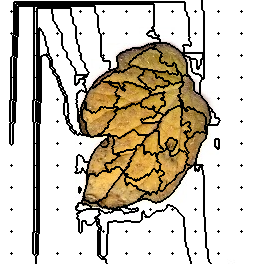

The data file committed next to this chart (first rows):
15, 15, 15, 15, 15, 15, 15, 15, 15, 15, 15, 15, 15, 15, 15, 15, 15, 15, 15, 15, 15, 15, 15, 15
15, 15, 15, 15, 15, 15, 15, 15, 15, 15, 15, 15, 15, 15, 15, 15, 15, 15, 15, 15, 15, 15, 15, 15
15, 15, 15, 15, 15, 15, 15, 15, 15, 15, 15, 15, 15, 15, 1, 1, 1, 1, 1, 1, 1, 1, 1, 1
15, 15, 15, 15, 15, 15, 15, 15, 15, 15, 15, 15, 15, 15, 1, 1, 1, 1, 1, 1, 1, 1, 1, 1
15, 15, 15, 15, 15, 15, 15, 15, 15, 15, 15, 15, 15, 15, 1, 1, 2, 2, 2, 2, 2, 2, 2, 2
15, 15, 15, 15, 15, 15, 15, 15, 15, 15, 15, 15, 15, 15, 1, 1, 2, 2, 2, 2, 2, 2, 2, 2
15, 15, 15, 15, 15, 15, 15, 15, 15, 15, 15, 15, 15, 15, 1, 1, 2, 2, 15, 15, 15, 15, 15, 15
15, 15, 15, 15, 15, 15, 15, 15, 15, 15, 15, 15, 15, 15, 1, 1, 2, 2, 15, 15, 15, 15, 15, 15
15, 15, 15, 15, 15, 15, 15, 15, 15, 15, 15, 15, 15, 15, 1, 1, 2, 2, 15, 15, 15, 15, 15, 15
15, 15, 15, 15, 15, 15, 15, 15, 15, 15, 15, 15, 15, 15, 1, 1, 2, 2, 15, 15, 15, 15, 15, 15
15, 15, 15, 15, 15, 15, 15, 15, 15, 15, 15, 15, 15, 15, 1, 1, 2, 2, 15, 15, 15, 15, 15, 15
15, 15, 15, 15, 15, 15, 15, 15, 15, 15, 15, 5, 15, 15, 1, 1, 2, 2, 15, 15, 15, 15, 15, 15
15, 15, 15, 15, 15, 15, 15, 15, 15, 15, 15, 15, 15, 15, 1, 1, 2, 2, 15, 15, 15, 15, 15, 15
15, 15, 15, 15, 15, 15, 15, 15, 15, 15, 15, 15, 15, 15, 1, 1, 2, 2, 15, 15, 15, 15, 15, 15
15, 15, 15, 15, 15, 15, 15, 15, 15, 15, 15, 15, 15, 15, 1, 1, 2, 2, 15, 15, 15, 15, 15, 15
15, 15, 15, 15, 15, 15, 15, 15, 15, 15, 15, 15, 15, 15, 1, 1, 2, 2, 15, 15, 15, 15, 15, 15
15, 15, 15, 15, 15, 15, 15, 15, 15, 15, 15, 15, 15, 15, 1, 1, 2, 2, 15, 15, 15, 15, 15, 15
15, 15, 15, 15, 15, 15, 15, 15, 15, 15, 15, 15, 15, 15, 1, 1, 2, 2, 15, 15, 15, 15, 15, 15
15, 15, 15, 15, 15, 15, 15, 15, 15, 15, 15, 15, 15, 15, 1, 1, 2, 2, 15, 15, 15, 15, 15, 15
15, 15, 15, 15, 15, 15, 15, 15, 15, 15, 15, 15, 15, 15, 1, 1, 2, 2, 15, 15, 15, 15, 15, 15
15, 15, 15, 15, 15, 15, 15, 15, 15, 15, 15, 15, 15, 15, 1, 1, 2, 2, 15, 15, 15, 15, 15, 15
15, 15, 15, 15, 15, 15, 15, 15, 15, 15, 15, 15, 15, 15, 1, 1, 2, 2, 15, 15, 15, 15, 15, 15
15, 15, 15, 15, 15, 15, 15, 15, 15, 15, 15, 15, 15, 15, 1, 1, 2, 2, 15, 15, 15, 15, 15, 15
15, 15, 15, 15, 15, 15, 15, 15, 15, 15, 15, 15, 15, 15, 1, 1, 2, 2, 15, 15, 15, 15, 15, 15
15, 15, 15, 15, 15, 15, 15, 15, 15, 15, 15, 15, 15, 15, 1, 1, 2, 2, 15, 15, 15, 15, 15, 15
15, 15, 15, 15, 15, 15, 15, 15, 15, 15, 15, 15, 15, 15, 1, 1, 2, 2, 15, 15, 15, 15, 15, 15
15, 15, 15, 15, 15, 15, 15, 15, 15, 15, 15, 15, 15, 15, 1, 1, 2, 2, 15, 15, 15, 15, 15, 15
15, 15, 15, 15, 15, 15, 15, 15, 15, 15, 15, 15, 15, 15, 1, 1, 2, 2, 15, 15, 15, 15, 15, 15
15, 15, 15, 15, 15, 15, 15, 15, 15, 15, 15, 15, 15, 15, 1, 1, 2, 2, 15, 15, 15, 15, 15, 15
15, 15, 15, 15, 15, 15, 15, 15, 15, 15, 15, 15, 15, 15, 1, 1, 2, 2, 15, 15, 15, 15, 15, 15
15, 15, 15, 15, 15, 15, 15, 15, 15, 15, 15, 15, 15, 15, 1, 1, 2, 2, 15, 15, 15, 15, 15, 15
15, 15, 15, 15, 15, 15, 15, 15, 15, 15, 15, 15, 15, 15, 1, 1, 2, 2, 15, 15, 15, 15, 15, 15
15, 15, 15, 15, 15, 15, 15, 15, 15, 15, 15, 15, 15, 15, 1, 1, 2, 2, 15, 15, 15, 15, 15, 15
15, 15, 15, 15, 15, 15, 15, 15, 15, 15, 15, 16, 15, 15, 1, 1, 2, 2, 15, 15, 15, 15, 15, 15
15, 15, 15, 15, 15, 15, 15, 15, 15, 15, 15, 15, 15, 15, 1, 1, 2, 2, 15, 15, 15, 15, 15, 15
15, 15, 15, 15, 15, 15, 15, 15, 15, 15, 15, 15, 15, 1, 1, 1, 2, 2, 15, 15, 15, 15, 15, 15
15, 15, 15, 15, 15, 15, 15, 15, 15, 15, 15, 15, 15, 1, 1, 2, 2, 2, 15, 15, 15, 15, 15, 15
15, 15, 15, 15, 15, 15, 15, 15, 15, 15, 15, 15, 15, 1, 1, 2, 2, 15, 15, 15, 15, 15, 15, 15
15, 15, 15, 15, 15, 15, 15, 15, 15, 15, 15, 15, 15, 1, 1, 2, 2, 15, 15, 15, 15, 15, 15, 15
15, 15, 15, 15, 15, 15, 15, 15, 15, 15, 15, 15, 15, 1, 1, 2, 2, 15, 15, 15, 15, 15, 15, 15
15, 15, 15, 15, 15, 15, 15, 15, 15, 15, 15, 15, 15, 1, 1, 2, 2, 15, 15, 15, 15, 15, 15, 15
15, 15, 15, 15, 15, 15, 15, 15, 15, 15, 15, 15, 15, 1, 1, 2, 2, 15, 15, 15, 15, 15, 15, 15
15, 15, 15, 15, 15, 15, 15, 15, 15, 15, 15, 15, 15, 1, 1, 2, 2, 15, 15, 15, 15, 15, 15, 15
15, 15, 15, 15, 15, 15, 15, 15, 15, 15, 15, 15, 15, 1, 1, 2, 2, 15, 15, 15, 15, 15, 15, 15
15, 15, 15, 15, 15, 15, 15, 15, 15, 15, 15, 15, 15, 1, 1, 2, 2, 15, 15, 15, 15, 15, 15, 15
15, 15, 15, 15, 15, 15, 15, 15, 15, 15, 15, 15, 15, 1, 1, 2, 2, 15, 15, 15, 15, 15, 15, 15
15, 15, 15, 15, 15, 15, 15, 15, 15, 15, 15, 15, 15, 1, 1, 2, 2, 15, 15, 15, 15, 15, 15, 15
15, 15, 15, 15, 15, 15, 15, 15, 15, 15, 15, 15, 15, 1, 1, 2, 2, 15, 15, 15, 15, 15, 15, 15
15, 15, 15, 15, 15, 15, 15, 15, 15, 15, 15, 15, 15, 1, 1, 2, 2, 15, 15, 15, 15, 15, 15, 15
15, 15, 15, 15, 15, 15, 15, 15, 15, 15, 15, 15, 15, 1, 1, 2, 2, 15, 15, 15, 15, 15, 15, 15
15, 15, 15, 15, 15, 15, 15, 15, 15, 15, 15, 15, 15, 1, 1, 2, 2, 15, 15, 15, 15, 15, 15, 15
15, 15, 15, 15, 15, 15, 15, 15, 15, 15, 15, 15, 15, 1, 1, 2, 2, 15, 15, 15, 15, 15, 15, 15
15, 15, 15, 15, 15, 15, 15, 15, 15, 15, 15, 15, 15, 1, 1, 2, 2, 15, 15, 15, 15, 15, 15, 15
15, 15, 15, 15, 15, 15, 15, 15, 15, 15, 15, 15, 15, 1, 1, 2, 2, 15, 15, 15, 15, 15, 15, 15
15, 15, 15, 15, 15, 15, 15, 15, 15, 15, 15, 15, 15, 1, 1, 2, 2, 15, 15, 15, 15, 15, 15, 15
15, 15, 15, 15, 15, 15, 15, 15, 15, 15, 15, 15, 15, 1, 1, 2, 2, 15, 15, 15, 15, 15, 15, 15
15, 15, 15, 15, 15, 15, 15, 15, 15, 15, 15, 15, 1, 1, 1, 2, 2, 15, 15, 15, 15, 15, 15, 15
15, 15, 15, 15, 15, 15, 15, 15, 15, 15, 15, 1, 1, 1, 2, 2, 2, 15, 15, 15, 15, 15, 15, 15
15, 15, 15, 15, 15, 15, 15, 15, 15, 15, 15, 1, 1, 1, 2, 2, 15, 15, 15, 15, 15, 15, 15, 15
15, 15, 15, 15, 15, 15, 15, 15, 15, 15, 15, 1, 1, 1, 2, 2, 15, 15, 15, 15, 15, 15, 15, 15
15, 15, 15, 15, 15, 15, 15, 15, 15, 15, 15, 1, 1, 1, 2, 2, 15, 15, 15, 15, 15, 15, 15, 15
... 203 more rows
